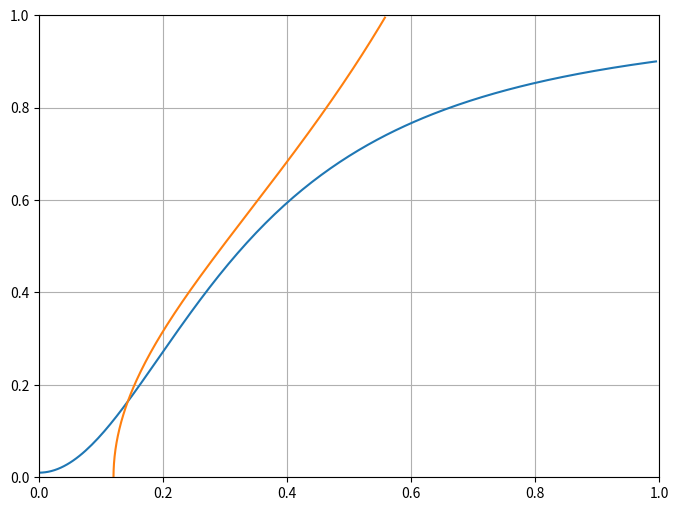

Recreate this plot in Python.
import numpy as np
import matplotlib.pyplot as plt

# 0 - steps - 1; p0, m0, n0 != 0

a, b = 9, 1


def pm(i):
    # return 0.9
    p = [0.99, 0.99, 0.99, 0.8, 0.99, 0.73, 0.99, 0.99, 0.99, 0.98, 0.98, 0.96, 0.99] # best for 9_1_20
    p = [0.99, 0.99, 0.99, 0.8, 0.99, 0.73, 0.99, 0.99, 0.99, 0.98, 0.98, 0.96, 0.99]
    # p = [0.88, 0.85, 0.9, 0.92, 0.93, 0.94, 0.94, 0.94, 0.93, 0.82, 0.62, 0.5, 0.25]
    # p = [0.9, 0.9, 0.9, 0.9, 0.9, 0.9, 0.8, 0.9, 0.9, 0.8, 0.8, 0.5, 0.6]
    # p = [0.98, 0.93, 0.92, 0.96, 0.84, 0.99, 0.98, 0.91, 0.99, 0.87, 0.99, 0.06, 0.01]
    return p[i]


def pn(i):
    # return 0.9
    p = [0.88, 0.66, 0.92, 0.75, 0.93, 0.91, 0.67, 0.6, 0.52, 0.38, 0.22, 0.12, 0.06] # best for 9_1_20
    p = [0.88, 0.66, 0.92, 0.75, 0.93, 0.91, 0.67, 0.6, 0.88, 0.78, 0.89, 0.95, 0.86]
    # p = [0.88, 0.85, 0.9, 0.92, 0.93, 0.94, 0.94, 0.94, 0.93, 0.82, 0.62, 0.5, 0.25]
    # p = [0.9, 0.9, 0.9, 0.9, 0.9, 0.9, 0.9, 0.6, 0.8, 0.9, 0.7, 0.9, 0.6]
    # p = [0.96, 0.88, 0.98, 0.82, 0.99, 0.98, 0.93, 0.97, 0.85, 0.85, 0.61, 0.99, 0.99]
    return p[i]


def f(x, i):
    return 1 - pm(i) / (1 + a * x ** 2)


def g(x, i):
    return 1 - pn(i) / (1 + b * x ** 2)



def one_sided():
    a = 5
    p = 9 / 10
    x = np.arange(0, 1, 0.005)
    y = 1 - p / (1 + a * x ** 2)

    fig = plt.figure()
    ax = fig.add_subplot(111)
    ax.plot(x, y)
    ax.set_xlim(0, 1)
    ax.set_ylim(0, 1)

    k = np.arange(0, 1, 0.005)
    n = k
    ax.plot(n, k)

    plt.show()


def two_sided():
    fig, ax = plt.subplots(1, figsize=(8, 6))
    ax.set_xlim(0, 1)
    ax.set_ylim(0, 1)
    plt.grid(True)

    n = np.arange(0, 1, 0.005)
    m = 1 - pm(0) / (1 + a * n ** 2)
    ax.plot(n, m)

    m = np.arange(0, 1, 0.005)
    n = 1 - pn(0) / (1 + b * m ** 2)
    ax.plot(n, m)

    plt.show()



def curve(steps):
    fig = plt.figure()
    ax = fig.add_subplot(1, 1, 1)
    ax.set_xlim(0, 1)
    ax.set_ylim(0, 1)
    plt.grid(True)

    n = np.arange(0, 1, 0.005)
    m = 1 - pm(0) / (1 + a * n ** 2)
    ax.plot(n, m)

    m = np.arange(0, 1, 0.005)
    n = 1 - pn(0) / (1 + b * m ** 2)
    ax.plot(n, m)

    i = 0
    mlast = 0
    nlast = 0
    m = f(nlast, i)
    n = g(mlast, i)

    while abs(m - mlast) > 0.01 and i < steps:
        m, n = f(nlast, i), g(mlast, i)
        print("i: %d, m: %.2f, n: %.2f" % (i, m, n))

        ax.scatter(nlast, m)
        ax.annotate('(%.2f, %.2f)' % (nlast, m), xy=(nlast, m), textcoords='data', fontsize=8)

        ax.scatter(n, mlast)
        ax.annotate('(%.2f, %.2f)' % (n, mlast), xy=(n, mlast), textcoords='data', fontsize=8)

        mlast = m
        nlast = n
        i += 1

    plt.show()


if __name__ == '__main__':
    # curve(13)
    two_sided()
